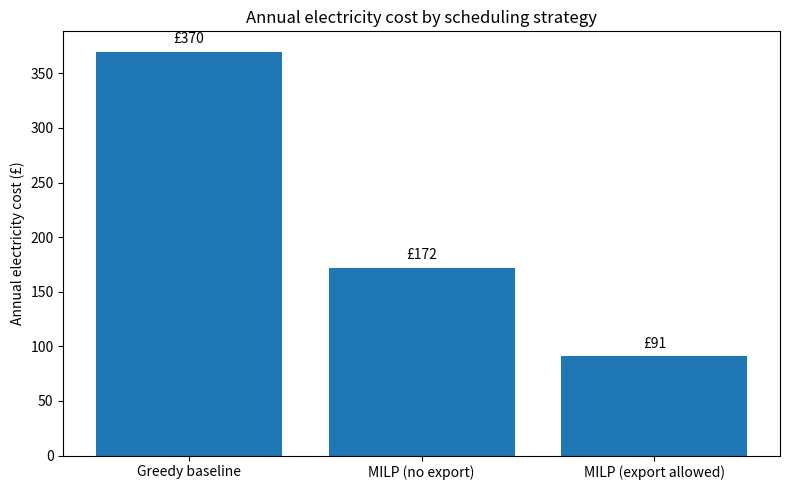

Generate this figure with matplotlib:
from pathlib import Path
import matplotlib.pyplot as plt

# Data
strategies = ["Greedy baseline", "MILP (no export)", "MILP (export allowed)"]
annual_costs = [370, 172, 91]

# Create output folder if needed
output_dir = Path("outputs/figures")
output_dir.mkdir(parents=True, exist_ok=True)

# Plot
plt.figure(figsize=(8, 5))
bars = plt.bar(strategies, annual_costs)

# Labels and title
plt.ylabel("Annual electricity cost (£)")
plt.title("Annual electricity cost by scheduling strategy")

# Add value labels above bars
for bar, value in zip(bars, annual_costs):
    plt.text(
        bar.get_x() + bar.get_width() / 2,
        value + 5,
        f"£{value}",
        ha="center",
        va="bottom"
    )

plt.tight_layout()

# Save and show
save_path = output_dir / "annual_cost_comparison_bar_chart.png"
plt.savefig(save_path, dpi=300, bbox_inches="tight")
plt.show()

print(f"Saved chart to: {save_path}")
